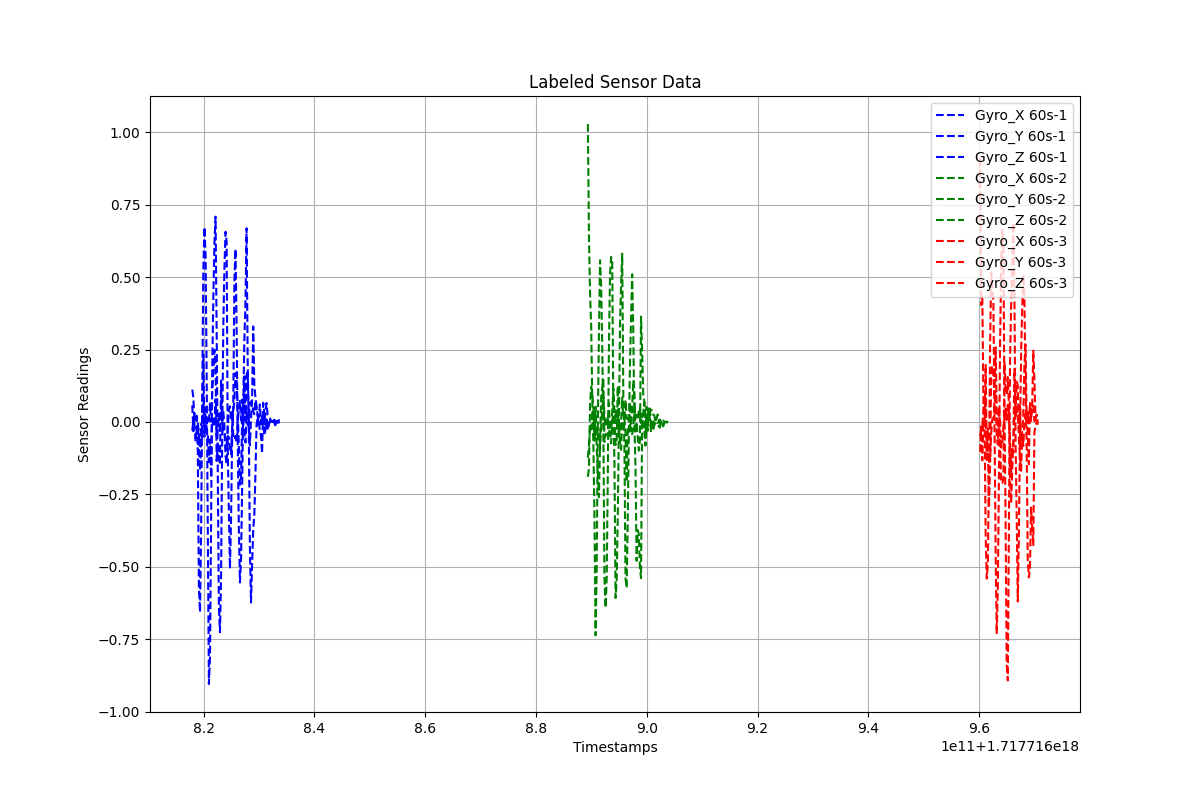

Values plotted in this chart, from the file beside it:
Timestamps, Gyro_X, Gyro_Y, Gyro_Z, Label
1.7177168179602043e+18, -0.02968, 0.1119, 0.05728, 60s-1
1.7177168181602043e+18, 0.006145, 0.08357, -0.03198, 60s-1
1.7177168183602043e+18, 0.03031, -0.008653, 0.02077, 60s-1
1.7177168185602043e+18, 0.01665, -0.06845, 0.005978, 60s-1
1.7177168187602043e+18, 0.02188, -0.01946, 0.01768, 60s-1
1.7177168189602043e+18, -0.1102, -0.02562, 0.0008131, 60s-1
1.7177168191602043e+18, -0.5745, -0.1096, -0.04355, 60s-1
1.7177168193602043e+18, -0.6566, -0.1667, -0.08253, 60s-1
1.7177168195602043e+18, -0.3662, -0.03954, -0.006364, 60s-1
1.7177168197602043e+18, 0.09039, -0.05442, -0.02019, 60s-1
1.7177168199602043e+18, 0.5316, 0.2318, 0.08469, 60s-1
1.7177168201602043e+18, 0.6729, -0.05033, -0.01829, 60s-1
1.7177168203602043e+18, 0.5781, 0.05068, -0.02759, 60s-1
1.7177168205602043e+18, 0.1489, -0.03937, -0.008495, 60s-1
1.7177168207602043e+18, -0.3655, -0.0365, -0.004922, 60s-1
1.7177168209602043e+18, -0.9043, -0.1386, 0.002978, 60s-1
1.7177168211602043e+18, -0.8146, -0.06079, 0.0641, 60s-1
1.7177168213602043e+18, -0.3349, -0.1912, 0.001816, 60s-1
1.7177168215602043e+18, 0.1796, 0.1036, 0.02033, 60s-1
1.7177168217602043e+18, 0.4274, 0.1673, -0.01704, 60s-1
1.7177168219602043e+18, 0.6173, 0.2493, -0.00484, 60s-1
1.7177168221602043e+18, 0.7086, 0.2079, 0.07856, 60s-1
1.7177168223602043e+18, 0.3139, -0.1347, -0.05605, 60s-1
1.7177168225602043e+18, -0.165, -0.07771, -0.01834, 60s-1
1.7177168227602043e+18, -0.637, -0.1133, 0.02827, 60s-1
1.7177168229602043e+18, -0.7255, -0.1478, -0.03843, 60s-1
1.7177168231602043e+18, -0.5292, 0.1432, 0.05654, 60s-1
1.7177168233602043e+18, -0.05647, 0.00546, 0.02573, 60s-1
1.7177168235602043e+18, 0.327, 0.03751, -0.03264, 60s-1
1.7177168237602043e+18, 0.5273, -0.01616, -0.03136, 60s-1
1.7177168239602043e+18, 0.6565, -0.1171, -0.06695, 60s-1
1.7177168241602043e+18, 0.6219, -0.1451, -0.07797, 60s-1
1.7177168243602043e+18, -0.08856, -0.04845, -0.02803, 60s-1
1.7177168245602043e+18, -0.3035, -0.05255, 0.04171, 60s-1
1.7177168247602043e+18, -0.506, -0.08867, 0.054, 60s-1
1.7177168249602043e+18, -0.3391, -0.1109, 0.008403, 60s-1
1.7177168251602043e+18, -0.05084, -0.01592, 0.03437, 60s-1
1.7177168253602043e+18, 0.06053, 0.03595, -0.04721, 60s-1
1.7177168255602043e+18, 0.4842, 0.07417, -0.0609, 60s-1
1.7177168257602043e+18, 0.5971, 0.1689, -0.04843, 60s-1
1.7177168259602043e+18, 0.3341, 0.1446, -0.07126, 60s-1
1.7177168261602043e+18, -0.0583, 0.03308, 0.008938, 60s-1
1.7177168263602043e+18, -0.3587, -0.07452, 0.03813, 60s-1
1.7177168265602043e+18, -0.554, -0.2169, 0.07323, 60s-1
1.7177168267602043e+18, -0.4728, -0.1962, 0.005517, 60s-1
1.7177168269602043e+18, -0.2311, 0.006993, 0.0771, 60s-1
1.7177168271602043e+18, 0.0675, -0.009976, -0.0009794, 60s-1
1.7177168273602043e+18, 0.2827, 0.1574, -0.0398, 60s-1
1.7177168275602043e+18, 0.4051, 0.004539, -0.07107, 60s-1
1.7177168277602043e+18, 0.6685, 0.1626, 0.03477, 60s-1
1.7177168279602043e+18, 0.212, 0.1768, -0.01072, 60s-1
1.7177168281602043e+18, -0.02416, -0.01527, -0.001815, 60s-1
1.7177168283602043e+18, -0.4311, -0.08031, 0.06571, 60s-1
1.7177168285602043e+18, -0.6233, 0.0103, 0.07068, 60s-1
1.7177168287602043e+18, -0.4905, 0.07652, 0.06438, 60s-1
1.7177168289602043e+18, -0.3726, 0.3297, 0.03749, 60s-1
1.7177168291602043e+18, -0.3197, 0.1291, 0.02656, 60s-1
1.7177168293602043e+18, -0.1826, 0.08512, 0.07267, 60s-1
1.7177168295602043e+18, -0.008755, 0.05439, 0.04597, 60s-1
1.7177168297602043e+18, 0.01671, 0.02339, 0.0209, 60s-1
... 147 more rows
